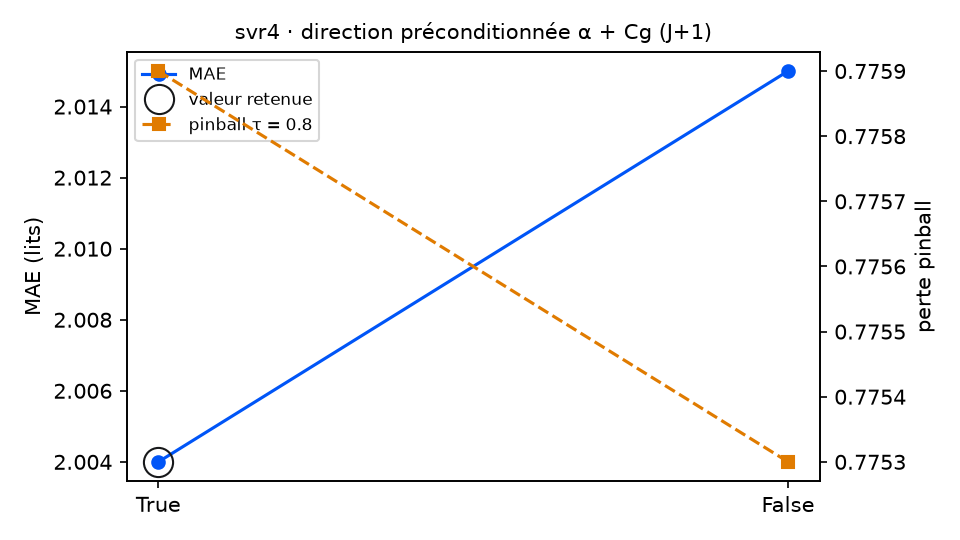

The table this chart was drawn from, first rows:
variante; MAE; RMSE; biais; pinball τ=0.8; couverture 90 %; temps (s); DM p (pinball τ=0.8); p Holm; DM p (MAE); vs choix retenu
preconditionne = True (retenu); 2.004; 2.51; -0.745; 0.7759; 86.3; 5.5; ; ; ; — choix retenu
preconditionne = False; 2.015; 2.523; -0.757; 0.7753; 86.9; 11.0; 0.8243; 0.8243; 0.0762; équivalent
